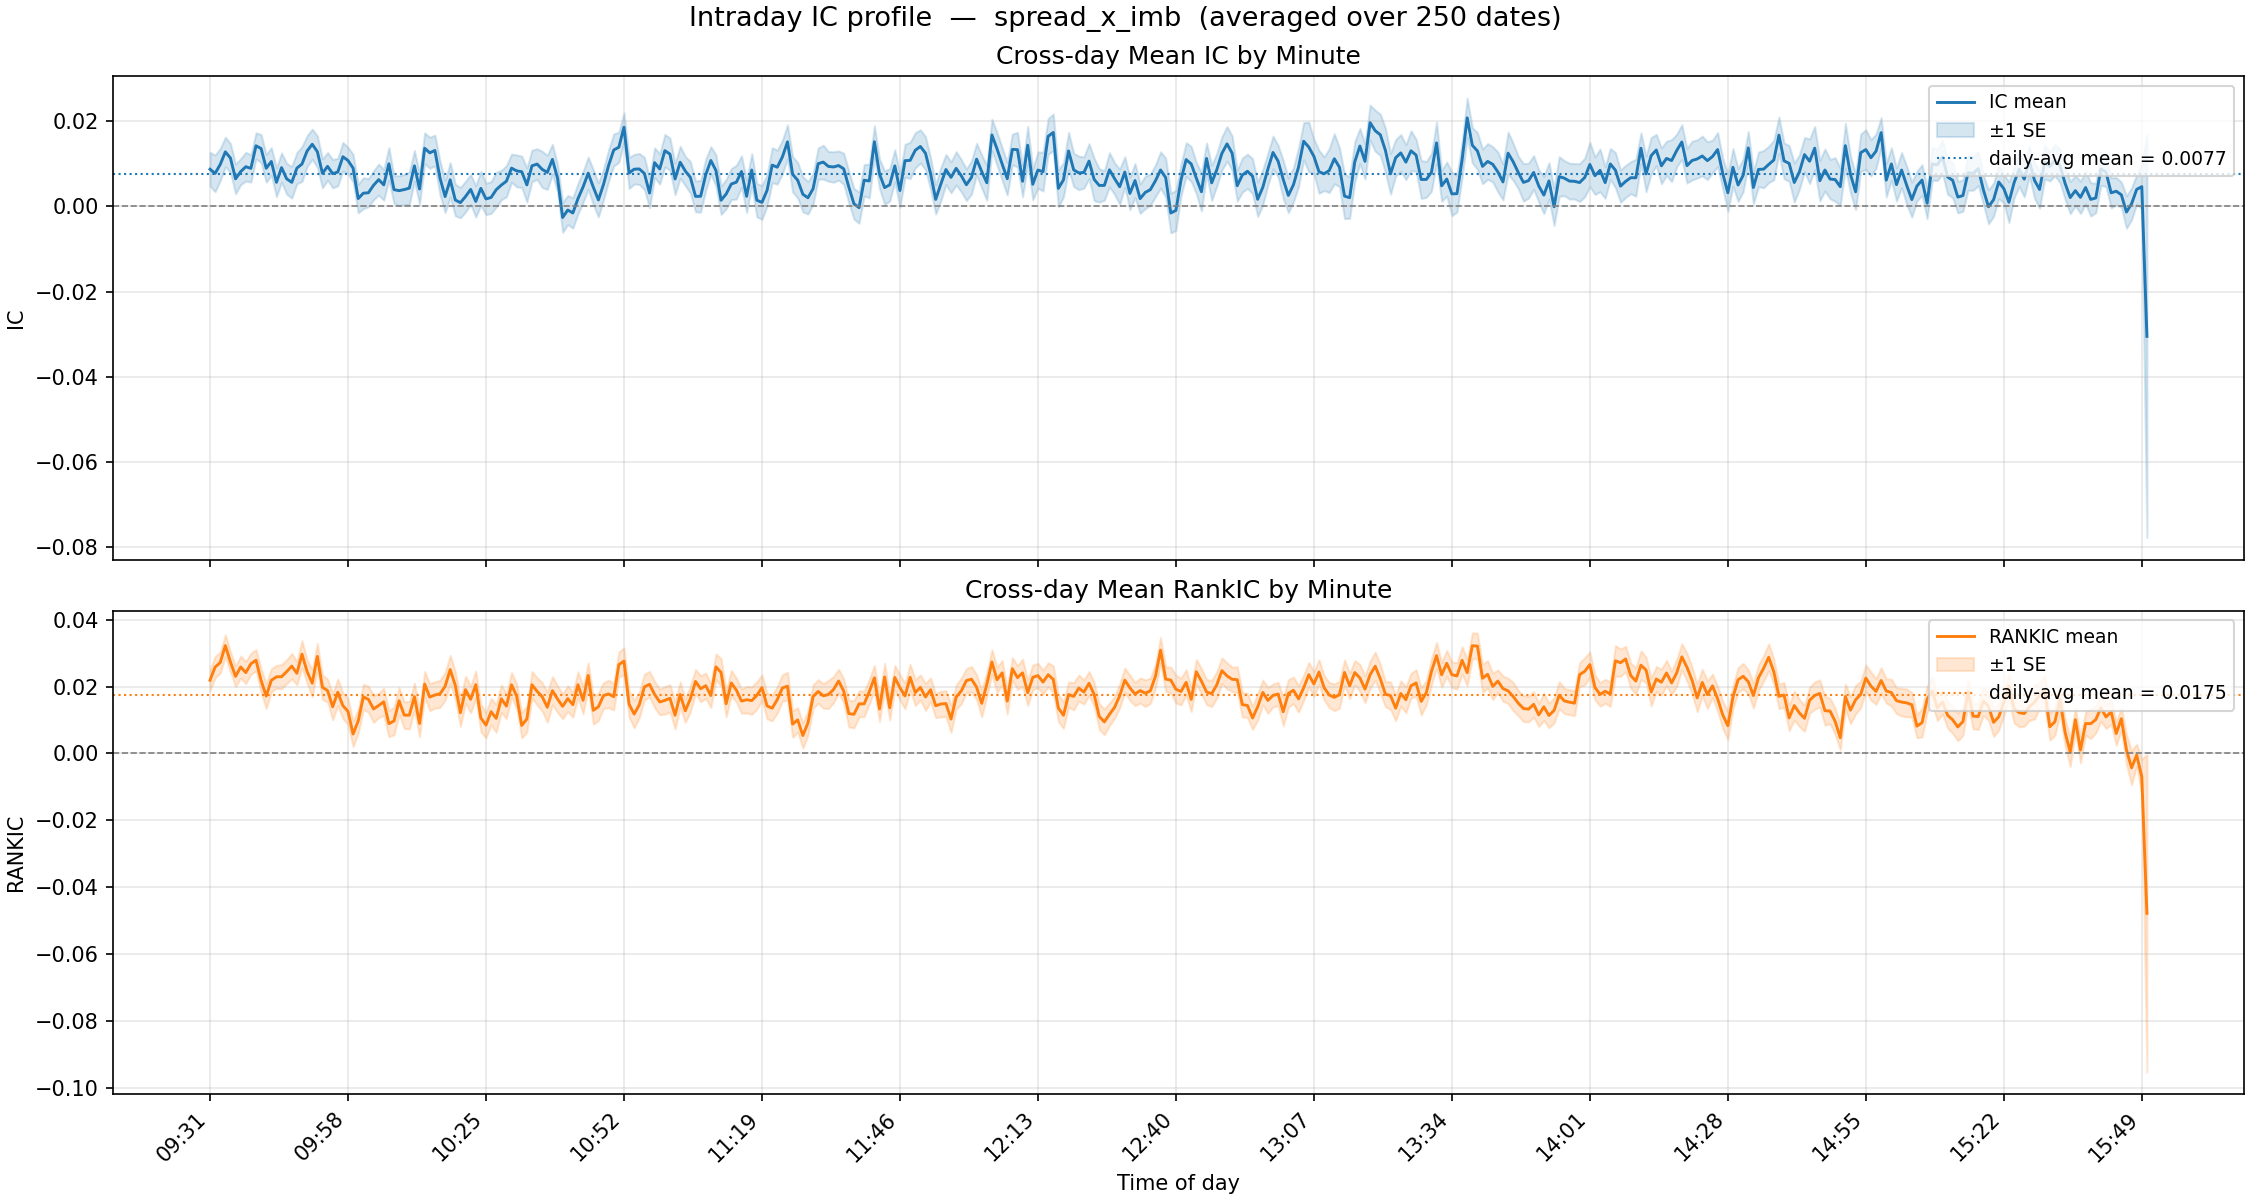

Data behind this chart, as committed beside it:
minute, ic_mean, ic_std, ic_n, ic_t, rankic_mean, rankic_std, rankic_n, rankic_t
931, 0.0088, 0.0628, 250, 2.204, 0.0219, 0.0507, 250, 6.822
932, 0.0078, 0.0681, 250, 1.806, 0.0258, 0.0509, 250, 8.018
933, 0.0099, 0.0602, 250, 2.593, 0.0272, 0.0498, 250, 8.626
934, 0.0128, 0.0548, 250, 3.701, 0.0322, 0.0517, 250, 9.85
935, 0.0114, 0.0539, 250, 3.338, 0.0273, 0.0487, 250, 8.871
936, 0.0065, 0.0552, 250, 1.861, 0.023, 0.0484, 250, 7.521
937, 0.0082, 0.0483, 250, 2.679, 0.0258, 0.052, 250, 7.855
938, 0.0093, 0.0536, 250, 2.758, 0.0242, 0.0522, 250, 7.315
939, 0.009, 0.0508, 250, 2.787, 0.0268, 0.0494, 250, 8.57
940, 0.0143, 0.0485, 250, 4.645, 0.0279, 0.0504, 250, 8.749
941, 0.0136, 0.0521, 250, 4.13, 0.0218, 0.0568, 250, 6.067
942, 0.009, 0.0517, 250, 2.746, 0.0171, 0.0586, 250, 4.627
943, 0.0106, 0.0514, 250, 3.256, 0.0219, 0.0552, 250, 6.26
944, 0.0057, 0.0537, 250, 1.671, 0.0229, 0.0543, 250, 6.659
945, 0.0091, 0.0546, 250, 2.646, 0.0229, 0.0573, 250, 6.326
946, 0.0065, 0.0573, 250, 1.792, 0.0244, 0.0563, 250, 6.863
947, 0.0057, 0.059, 250, 1.522, 0.0261, 0.06, 250, 6.875
948, 0.009, 0.0584, 250, 2.439, 0.024, 0.0544, 250, 6.967
949, 0.01, 0.0646, 250, 2.443, 0.0297, 0.0642, 250, 7.306
950, 0.013, 0.0574, 250, 3.592, 0.0245, 0.0557, 250, 6.937
951, 0.0146, 0.0561, 250, 4.118, 0.021, 0.0641, 250, 5.181
952, 0.0129, 0.0587, 250, 3.471, 0.029, 0.0611, 250, 7.501
953, 0.0078, 0.0538, 250, 2.289, 0.0198, 0.0581, 250, 5.379
954, 0.0094, 0.0513, 250, 2.904, 0.0188, 0.0545, 250, 5.451
955, 0.0077, 0.053, 250, 2.302, 0.014, 0.0618, 250, 3.567
956, 0.0081, 0.0512, 250, 2.497, 0.0183, 0.0628, 250, 4.603
957, 0.0117, 0.0531, 250, 3.48, 0.0143, 0.0606, 250, 3.724
958, 0.0108, 0.0494, 250, 3.458, 0.0126, 0.063, 250, 3.157
959, 0.009, 0.0515, 250, 2.764, 0.0058, 0.0597, 250, 1.54
1000, 0.0019, 0.0534, 250, 0.5524, 0.0097, 0.0579, 250, 2.65
1001, 0.0031, 0.0574, 250, 0.8605, 0.0169, 0.0594, 250, 4.507
1002, 0.0032, 0.0525, 250, 0.9725, 0.0162, 0.0618, 250, 4.14
1003, 0.005, 0.0538, 250, 1.464, 0.0133, 0.0639, 250, 3.292
1004, 0.0063, 0.0576, 250, 1.732, 0.0143, 0.0577, 250, 3.93
1005, 0.0051, 0.0572, 250, 1.405, 0.0154, 0.0651, 250, 3.747
1006, 0.01, 0.0604, 250, 2.625, 0.0089, 0.0624, 250, 2.255
1007, 0.004, 0.0511, 250, 1.224, 0.0097, 0.0656, 250, 2.341
1008, 0.0037, 0.0559, 250, 1.052, 0.0157, 0.0632, 250, 3.934
1009, 0.004, 0.0563, 250, 1.117, 0.0114, 0.0633, 250, 2.86
1010, 0.0043, 0.0607, 250, 1.123, 0.0114, 0.0651, 250, 2.781
1011, 0.0095, 0.0572, 250, 2.639, 0.017, 0.0648, 250, 4.14
1012, 0.0041, 0.0569, 250, 1.139, 0.009, 0.0637, 250, 2.225
1013, 0.0137, 0.0574, 250, 3.772, 0.0207, 0.0597, 250, 5.491
1014, 0.0126, 0.0578, 250, 3.45, 0.0168, 0.0644, 250, 4.135
1015, 0.0132, 0.0572, 250, 3.641, 0.0175, 0.0628, 250, 4.4
1016, 0.0067, 0.0631, 250, 1.681, 0.0178, 0.064, 250, 4.399
1017, 0.0023, 0.0595, 250, 0.619, 0.0201, 0.0658, 250, 4.815
1018, 0.0063, 0.0638, 250, 1.552, 0.0251, 0.0665, 250, 5.958
1019, 0.0015, 0.0589, 250, 0.4081, 0.0203, 0.0662, 250, 4.852
1020, 0.0009, 0.0565, 250, 0.2537, 0.0122, 0.0651, 250, 2.955
1021, 0.0023, 0.0573, 250, 0.6457, 0.0191, 0.0631, 250, 4.779
1022, 0.004, 0.0553, 250, 1.146, 0.0162, 0.0637, 250, 4.014
1023, 0.0012, 0.0582, 250, 0.3215, 0.0205, 0.0647, 250, 5.024
1024, 0.0043, 0.0633, 250, 1.067, 0.0106, 0.0651, 250, 2.572
1025, 0.0018, 0.0583, 250, 0.4808, 0.0085, 0.0605, 250, 2.213
1026, 0.0021, 0.0591, 250, 0.5662, 0.0125, 0.062, 250, 3.184
1027, 0.0039, 0.065, 250, 0.9605, 0.0105, 0.066, 250, 2.516
1028, 0.005, 0.0544, 250, 1.462, 0.0163, 0.0654, 250, 3.949
1029, 0.0059, 0.0581, 250, 1.617, 0.0141, 0.0592, 250, 3.777
1030, 0.009, 0.0523, 250, 2.724, 0.0205, 0.058, 250, 5.588
... 320 more rows
